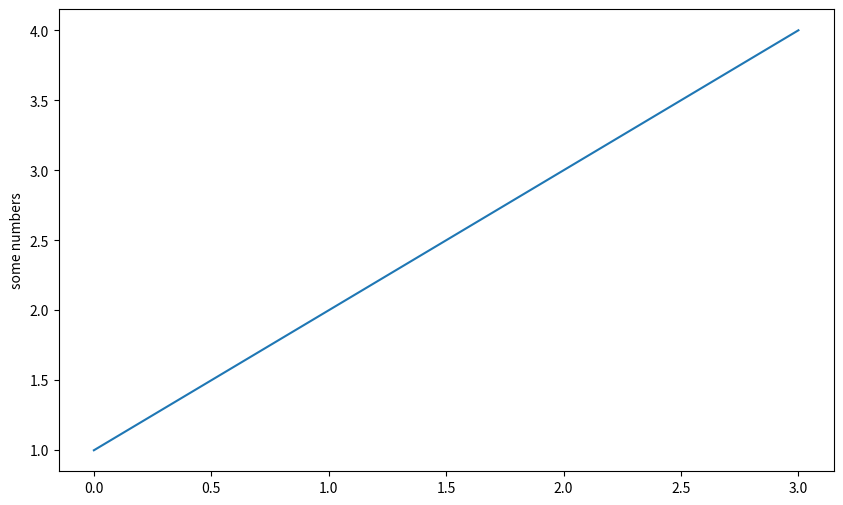

This chart was generated by the following Python code:
##
# Hello Plots
#

#
#  ## matplotlib
#
#  * site:      https://matplotlib.org/
#  * gallery:   https://matplotlib.org/gallery/index.html
#  * examples:  https://matplotlib.org/gallery/index.html#pyplot-examples
#

# run:
#
#  jupyter qtconsole
#  %run HelloPlots



import numpy as np
import matplotlib.pyplot as plt


plt.rcParams['figure.figsize'] = (10,6) # (10,6), (12, 8)

def plot1() :
    '''

    '''
    plt.plot([1,2,3,4])
    plt.ylabel('some numbers')
    plt.show()

def main():
    plot1()

if __name__ == "__main__":
    main()
